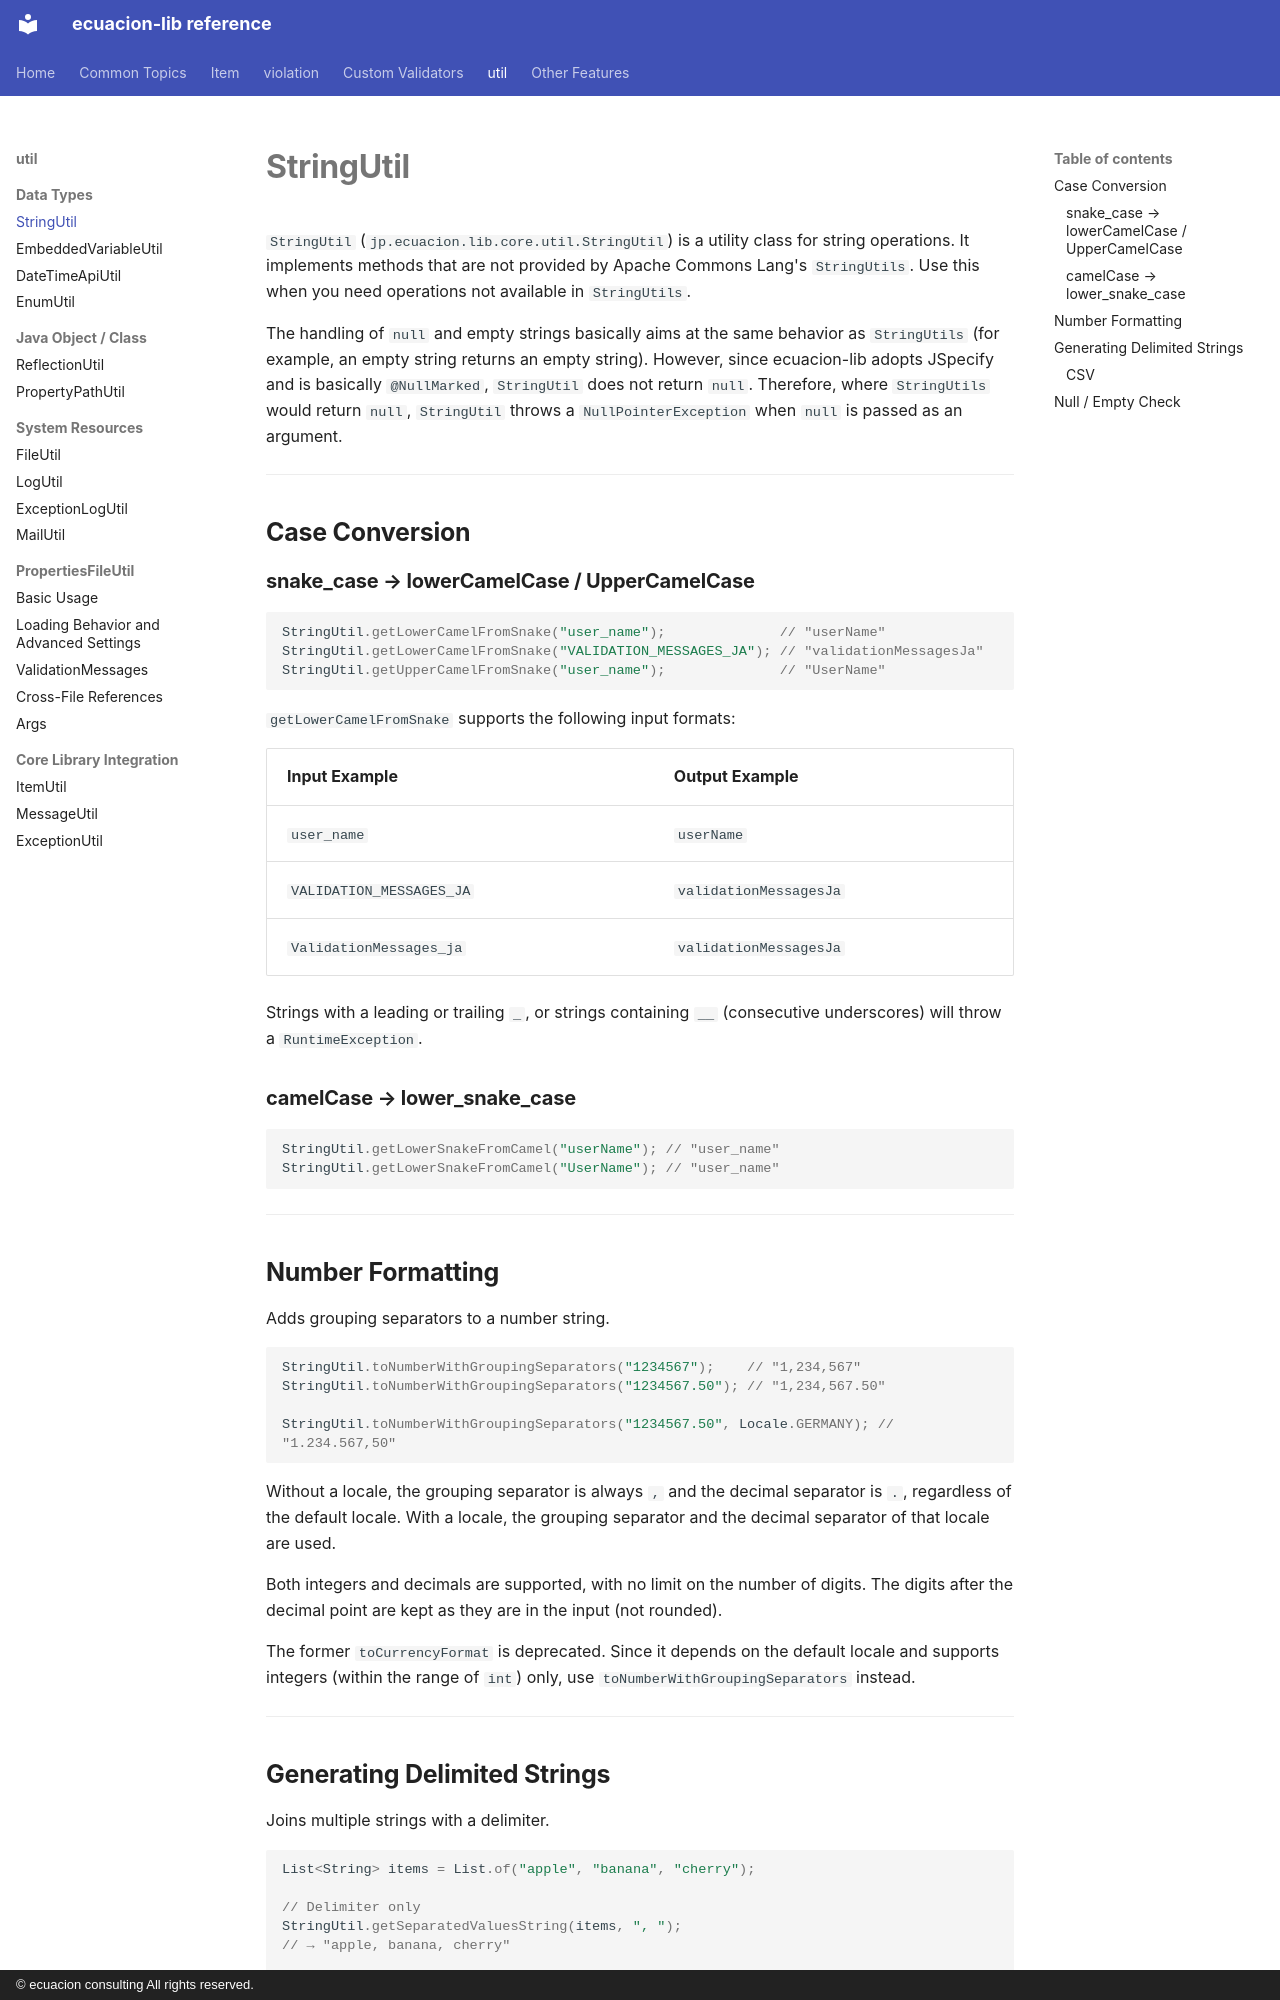

repository: ecuacion-jp/ecuacion-lib · page: util/string-util/index.html · generator: mkdocs · copyright: © ecuacion consulting All rights reserved.

# StringUtil

`StringUtil` (`jp.ecuacion.lib.core.util.StringUtil`) is a utility class for string operations.
It implements methods that are not provided by Apache Commons Lang's `StringUtils`.
Use this when you need operations not available in `StringUtils`.

The handling of `null` and empty strings basically aims at the same behavior as `StringUtils`
(for example, an empty string returns an empty string).
However, since ecuacion-lib adopts JSpecify and is basically `@NullMarked`, `StringUtil` does not return `null`.
Therefore, where `StringUtils` would return `null`, `StringUtil` throws a `NullPointerException` when `null` is passed as an argument.

---

## Case Conversion

### snake_case → lowerCamelCase / UpperCamelCase

```java
StringUtil.getLowerCamelFromSnake("user_name");              // "userName"
StringUtil.getLowerCamelFromSnake("VALIDATION_MESSAGES_JA"); // "validationMessagesJa"
StringUtil.getUpperCamelFromSnake("user_name");              // "UserName"
```

`getLowerCamelFromSnake` supports the following input formats:

| Input Example | Output Example |
| --- | --- |
| `user_name` | `userName` |
| `VALIDATION_MESSAGES_JA` | `validationMessagesJa` |
| `ValidationMessages_ja` | `validationMessagesJa` |

Strings with a leading or trailing `_`, or strings containing `__` (consecutive underscores)
will throw a `RuntimeException`.

### camelCase → lower_snake_case

```java
StringUtil.getLowerSnakeFromCamel("userName"); // "user_name"
StringUtil.getLowerSnakeFromCamel("UserName"); // "user_name"
```

---

## Number Formatting

Adds grouping separators to a number string.

```java
StringUtil.toNumberWithGroupingSeparators("1234567");    // "1,234,567"
StringUtil.toNumberWithGroupingSeparators("1234567.50"); // "1,234,567.50"

StringUtil.toNumberWithGroupingSeparators("1234567.50", Locale.GERMANY); // "1.234.567,50"
```

Without a locale, the grouping separator is always `,` and the decimal separator is `.`, regardless of the default locale.
With a locale, the grouping separator and the decimal separator of that locale are used.

Both integers and decimals are supported, with no limit on the number of digits.
The digits after the decimal point are kept as they are in the input (not rounded).

The former `toCurrencyFormat` is deprecated.
Since it depends on the default locale and supports integers (within the range of `int`) only, use `toNumberWithGroupingSeparators` instead.

---
